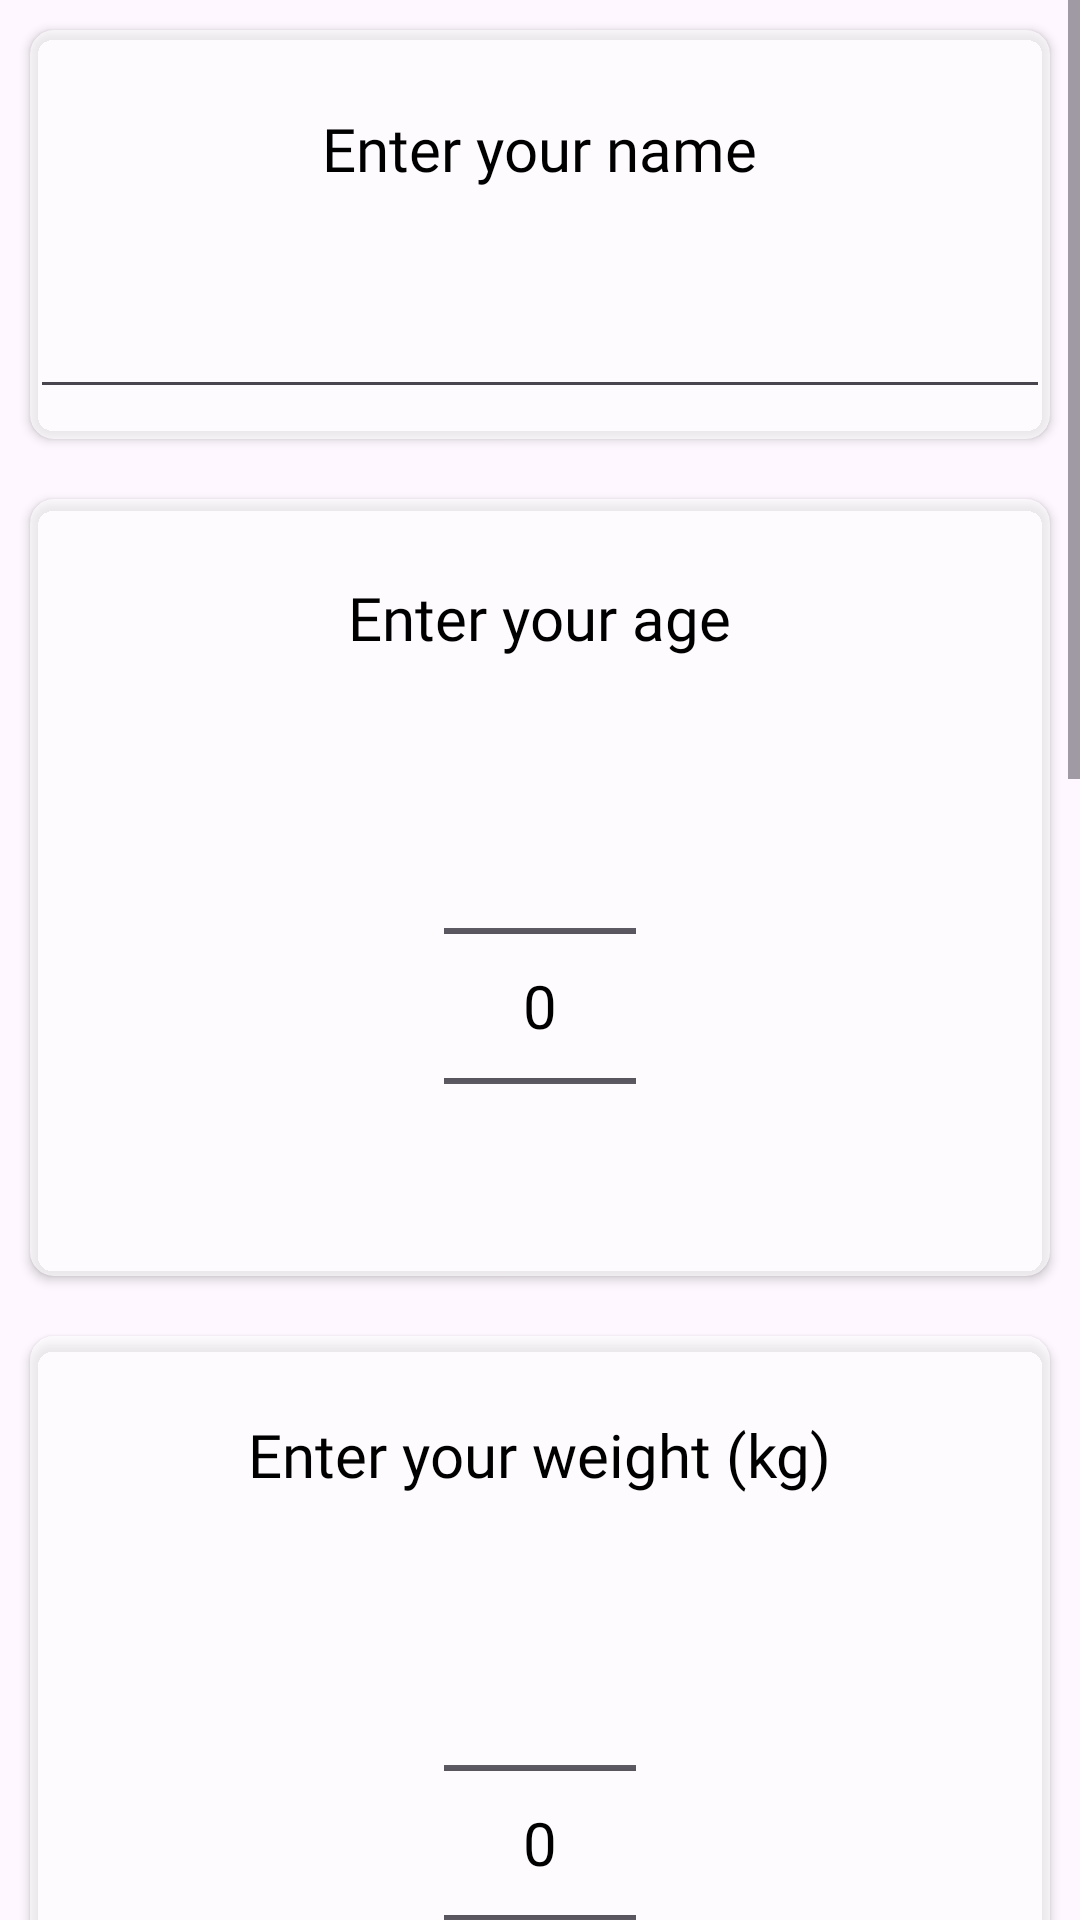

Android layout source for this screen:
<!-- AndroidManifest.xml: application theme Theme.UniFit -->
<!-- res/layout/fragment_test.xml -->
<?xml version="1.0" encoding="utf-8"?>
<layout>
<ScrollView xmlns:android="http://schemas.android.com/apk/res/android"
    xmlns:tools="http://schemas.android.com/tools"
    android:orientation="vertical"
    android:layout_width="match_parent"
    android:layout_height="match_parent"
    android:background="@drawable/bg_starter"
    tools:context=".presentation.ui.fragments.intro.TestFragment">

    <LinearLayout
        android:id="@+id/linearLayout"
        android:layout_width="match_parent"
        android:layout_height="wrap_content"
        android:orientation="vertical"
        android:gravity="center_horizontal"
        >

        <androidx.cardview.widget.CardView
            android:layout_width="match_parent"
            android:layout_height="wrap_content"
            style="@style/CardViewStyle">
            <LinearLayout
                android:layout_width="match_parent"
                android:layout_height="match_parent"
                android:orientation="vertical"
                android:gravity="center_horizontal">
                <TextView
                    android:text="@string/enter_name"
                    android:layout_width="wrap_content"
                    android:layout_height="wrap_content"
                    style="@style/TextViewTitle2"
                    android:layout_margin="@dimen/margin_10"/>
                <EditText
                    android:id="@+id/etName"
                    style="@style/TextViewPlain"
                    android:layout_width="match_parent"
                    android:layout_height="wrap_content"
                    android:layout_gravity="center_horizontal"
                    android:layout_marginVertical="@dimen/margin_10"
                    android:inputType="text"
                    android:textColorHint="@color/black"
                    />
            </LinearLayout>
        </androidx.cardview.widget.CardView>

        <androidx.cardview.widget.CardView
            android:layout_width="match_parent"
            android:layout_height="wrap_content"
            style="@style/CardViewStyle">
            <LinearLayout
                android:layout_width="match_parent"
                android:layout_height="match_parent"
                android:orientation="vertical"
                android:gravity="center_horizontal">
                <TextView
                    android:text="@string/enter_age"
                    android:layout_width="wrap_content"
                    android:layout_height="wrap_content"
                    style="@style/TextViewTitle2"
                    android:layout_margin="@dimen/margin_10"/>
                <NumberPicker
                    android:id="@+id/agePicker"
                    android:layout_width="wrap_content"
                    android:layout_height="wrap_content"
                    android:theme="@style/NumberPickerTextColorStyle"
                    />
            </LinearLayout>
        </androidx.cardview.widget.CardView>

        <androidx.cardview.widget.CardView
            android:layout_width="match_parent"
            android:layout_height="wrap_content"
            style="@style/CardViewStyle">
            <LinearLayout
                android:layout_width="match_parent"
                android:layout_height="match_parent"
                android:orientation="vertical"
                android:gravity="center_horizontal">
                <TextView
                    style="@style/TextViewTitle2"
                    android:layout_width="wrap_content"
                    android:layout_height="wrap_content"
                    android:layout_marginStart="@dimen/margin_10"
                    android:layout_marginTop="@dimen/margin_10"
                    android:layout_marginEnd="@dimen/margin_10"
                    android:layout_marginBottom="@dimen/margin_10"
                    android:text="@string/enter_weight" />
                <NumberPicker
                    android:id="@+id/weightPicker"
                    android:layout_width="wrap_content"
                    android:layout_height="wrap_content"
                    android:theme="@style/NumberPickerTextColorStyle"
                    />
                <TextView
                    style="@style/TextViewTitle2"
                    android:layout_width="wrap_content"
                    android:layout_height="wrap_content"
                    android:layout_marginStart="@dimen/margin_10"
                    android:layout_marginTop="@dimen/margin_10"
                    android:layout_marginEnd="@dimen/margin_10"
                    android:layout_marginBottom="@dimen/margin_10"
                    android:text="@string/enter_height" />
                <NumberPicker
                    android:id="@+id/heightPicker"
                    android:layout_width="wrap_content"
                    android:layout_height="wrap_content"
                    android:theme="@style/NumberPickerTextColorStyle"
                    />
            </LinearLayout>
        </androidx.cardview.widget.CardView>


        <androidx.cardview.widget.CardView
            android:layout_width="match_parent"
            android:layout_height="wrap_content"
            style="@style/CardViewStyle">
            <LinearLayout
                android:layout_width="match_parent"
                android:layout_height="match_parent"
                android:orientation="vertical"
                android:gravity="center_horizontal">
                <TextView
                    style="@style/TextViewTitle2"
                    android:layout_width="wrap_content"
                    android:layout_height="wrap_content"
                    android:layout_marginStart="@dimen/margin_10"
                    android:layout_marginTop="@dimen/margin_10"
                    android:layout_marginEnd="@dimen/margin_10"
                    android:layout_marginBottom="@dimen/margin_10"
                    android:text="@string/enter_desired_weight" />
                <NumberPicker
                    android:id="@+id/desiredWeightPicker"
                    android:layout_width="wrap_content"
                    android:layout_height="wrap_content"
                    android:theme="@style/NumberPickerTextColorStyle"
                    />
            </LinearLayout>
        </androidx.cardview.widget.CardView>

        <androidx.cardview.widget.CardView
            android:layout_width="match_parent"
            android:layout_height="wrap_content"
            style="@style/CardViewStyle">
            <LinearLayout
                android:layout_width="match_parent"
                android:layout_height="match_parent"
                android:orientation="vertical"
                android:gravity="center_horizontal">
                <TextView
                    style="@style/TextViewTitle2"
                    android:layout_width="wrap_content"
                    android:layout_height="wrap_content"
                    android:layout_marginStart="@dimen/margin_10"
                    android:layout_marginTop="@dimen/margin_10"
                    android:layout_marginEnd="@dimen/margin_10"
                    android:layout_marginBottom="@dimen/margin_10"
                    android:text="@string/enter_gender" />

                <Spinner
                    android:id="@+id/spinnerGender"
                    android:layout_width="wrap_content"
                    android:layout_height="wrap_content"
                    android:entries="@array/gender_options"
                    />
            </LinearLayout>
        </androidx.cardview.widget.CardView>


        <androidx.cardview.widget.CardView
            android:layout_width="match_parent"
            android:layout_height="wrap_content"
            style="@style/CardViewStyle">
            <LinearLayout
                android:layout_width="match_parent"
                android:layout_height="match_parent"
                android:orientation="vertical"
                android:gravity="center_horizontal">
                <TextView
                    android:layout_width="wrap_content"
                    android:layout_height="wrap_content"
                    android:layout_marginStart="@dimen/margin_10"
                    android:layout_marginTop="@dimen/margin_10"
                    android:layout_marginEnd="@dimen/margin_10"
                    android:layout_marginBottom="@dimen/margin_10"
                    style="@style/TextViewTitle2"
                    android:text="@string/enter_body_level" />

                <Spinner
                    android:id="@+id/spinnerLevel"
                    android:layout_width="wrap_content"
                    android:layout_height="wrap_content"
                    android:textSize="30sp"
                    android:entries="@array/body_level_options"
                    />
            </LinearLayout>
        </androidx.cardview.widget.CardView>


        <Button
            android:id="@+id/btnSave"
            style="@style/ButtonPlain"
            android:layout_width="wrap_content"
            android:layout_height="wrap_content"
            android:layout_margin="@dimen/margin_10"
            android:text="@string/save" />
    </LinearLayout>

</ScrollView>
</layout>
<!-- resources referenced by this layout -->
<resources>
  <string-array name="body_level_options">
          <item>Beginner</item>
          <item>Intermediate</item>
          <item>Professional</item>
      </string-array>
  <string-array name="gender_options">
          <item>Male</item>
          <item>Female</item>
          <item>Other</item>
      </string-array>
  <color name="black">#FF000000</color>
  <dimen name="margin_10">10dp</dimen>
  <string name="enter_age">Enter your age</string>
  <string name="enter_body_level">Enter your body level</string>
  <string name="enter_desired_weight">Enter your desired weight (kg)</string>
  <string name="enter_gender">Enter your gender</string>
  <string name="enter_height">Enter your height (cm)</string>
  <string name="enter_name">Enter your name</string>
  <string name="enter_weight">Enter your weight (kg)</string>
  <string name="save">Save</string>
  <style name="ButtonPlain">
          <item name="android:backgroundTint">@color/green_deep</item>
          <item name="android:textSize">20sp</item>
          <item name="android:textColor">@color/white</item>
          <item name="android:layout_width">wrap_content</item>
          <item name="android:layout_height">wrap_content</item>
          <item name="android:fontFamily">@font/myfont</item>
          <item name="android:textAlignment">center</item>
          <item name="android:padding">@dimen/padding_button_plain</item>
      </style>
  <style name="CardViewStyle">
          <item name="cardCornerRadius">@dimen/card_view_corner_radius</item>
          <item name="cardBackgroundColor">@color/transparent_white</item>
          <item name="elevation">0dp</item>
          <item name="android:layout_margin">@dimen/margin_10</item>
      </style>
  <style name="NumberPickerTextColorStyle">
          <item name="android:textColorPrimary">@color/black</item>
          <item name="android:textSize">20sp</item>
      </style>
  <style name="TextViewPlain">
          <item name="android:textSize">15sp</item>
          <item name="android:textColor">@color/black</item>
          <item name="android:layout_width">wrap_content</item>
          <item name="android:layout_height">wrap_content</item>
          <item name="android:textAlignment">center</item>
      </style>
  <style name="TextViewTitle2">
          <item name="android:textSize">@dimen/text_size_title2</item>
          <item name="android:textColor">@color/black</item>
          <item name="android:layout_width">wrap_content</item>
          <item name="android:layout_height">wrap_content</item>
          <item name="android:fontFamily">@font/myfont</item>
          <item name="android:textAlignment">center</item>
          <item name="android:padding">@dimen/padding_textview_title</item>
      </style>
  <style name="Theme.UniFit" parent="Base.Theme.UniFit" />
  <color name="green_deep">#2A831B</color>
  <color name="white">#FFFFFFFF</color>
  <dimen name="padding_button_plain">16dp</dimen>
  <dimen name="card_view_corner_radius">8dp</dimen>
  <color name="transparent_white">#99FFFFFF</color>
  <dimen name="text_size_title2">20sp</dimen>
  <dimen name="padding_textview_title">16dp</dimen>
  <style name="Base.Theme.UniFit" parent="Theme.Material3.DayNight.NoActionBar">
          
          
      </style>
</resources>
